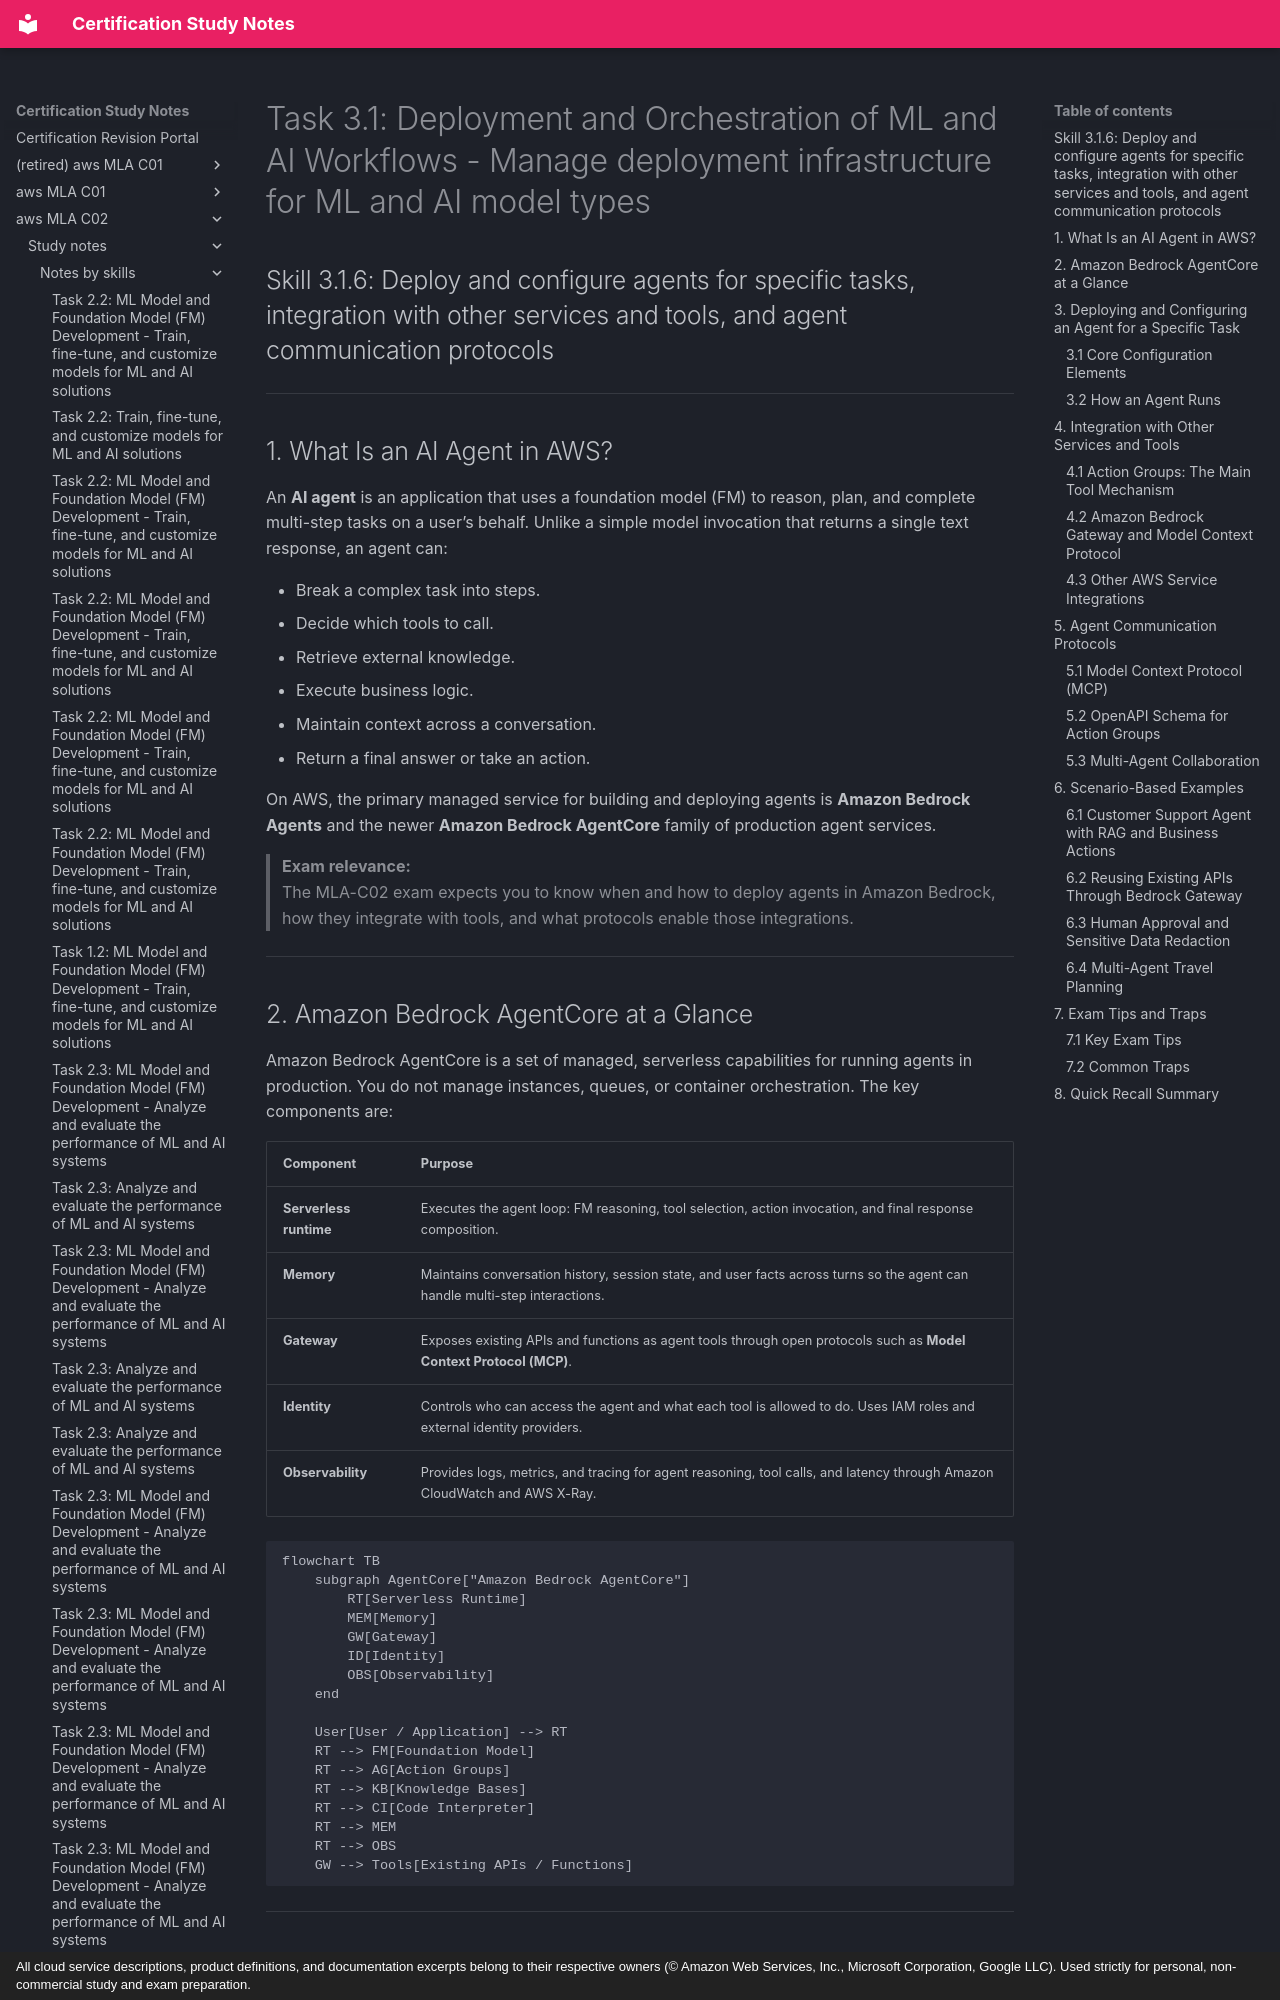

repository: monitus2022/cert_study_notes · page: aws_MLA_C02/study_notes/notes_by_skills/3.1.6/index.html · generator: mkdocs · copyright: All cloud service descriptions, product definitions, and documentation excerpts belong to their respective owners (© Amazon Web Services, Inc., Microsoft Corporation, Google LLC). Used strictly for personal, non-commercial study and exam preparation.

# Task 3.1: Deployment and Orchestration of ML and AI Workflows - Manage deployment infrastructure for ML and AI model types

## Skill 3.1.6: Deploy and configure agents for specific tasks, integration with other services and tools, and agent communication protocols

---

## 1. What Is an AI Agent in AWS?

An **AI agent** is an application that uses a foundation model (FM) to reason, plan, and complete multi-step tasks on a user’s behalf. Unlike a simple model invocation that returns a single text response, an agent can:

- Break a complex task into steps.
- Decide which tools to call.
- Retrieve external knowledge.
- Execute business logic.
- Maintain context across a conversation.
- Return a final answer or take an action.

On AWS, the primary managed service for building and deploying agents is **Amazon Bedrock Agents** and the newer **Amazon Bedrock AgentCore** family of production agent services.

> **Exam relevance:**  
> The MLA-C02 exam expects you to know when and how to deploy agents in Amazon Bedrock, how they integrate with tools, and what protocols enable those integrations.

---

## 2. Amazon Bedrock AgentCore at a Glance

Amazon Bedrock AgentCore is a set of managed, serverless capabilities for running agents in production. You do not manage instances, queues, or container orchestration. The key components are:

| Component | Purpose |
|-----------|---------|
| **Serverless runtime** | Executes the agent loop: FM reasoning, tool selection, action invocation, and final response composition. |
| **Memory** | Maintains conversation history, session state, and user facts across turns so the agent can handle multi-step interactions. |
| **Gateway** | Exposes existing APIs and functions as agent tools through open protocols such as **Model Context Protocol (MCP)**. |
| **Identity** | Controls who can access the agent and what each tool is allowed to do. Uses IAM roles and external identity providers. |
| **Observability** | Provides logs, metrics, and tracing for agent reasoning, tool calls, and latency through Amazon CloudWatch and AWS X-Ray. |

```mermaid
flowchart TB
    subgraph AgentCore["Amazon Bedrock AgentCore"]
        RT[Serverless Runtime]
        MEM[Memory]
        GW[Gateway]
        ID[Identity]
        OBS[Observability]
    end

    User[User / Application] --> RT
    RT --> FM[Foundation Model]
    RT --> AG[Action Groups]
    RT --> KB[Knowledge Bases]
    RT --> CI[Code Interpreter]
    RT --> MEM
    RT --> OBS
    GW --> Tools[Existing APIs / Functions]
```

---

## 3. Deploying and Configuring an Agent for a Specific Task
